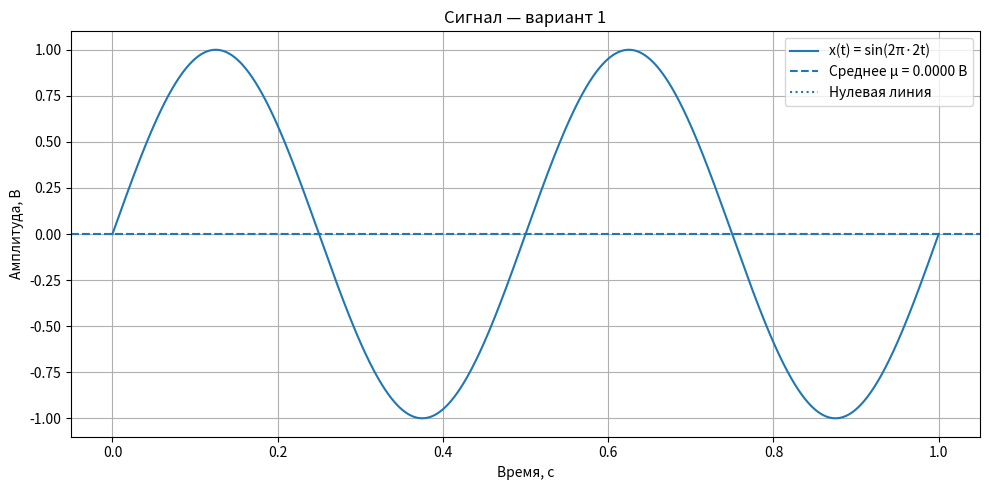

Source code (Python):
import numpy as np
import matplotlib.pyplot as plt


U0 = 0.0          
A = 1.0           
f0 = 2.0          
phi = 0.0         
sigma_w = 0.0     

T = 1 / f0        
duration = 2 * T  
N = 1000          

t = np.linspace(0, duration, N)



noise = np.random.normal(0, sigma_w, N)

x = U0 + A * np.sin(2 * np.pi * f0 * t + phi) + noise


mu = np.mean(x)


D = np.var(x)


sigma = np.std(x)


RMS = np.sqrt(np.mean(x ** 2))

mu_theory = U0
D_theory = A**2 / 2
sigma_theory = A / np.sqrt(2)
RMS_theory = np.sqrt(U0**2 + A**2 / 2)


print("=" * 60)
print("ЗАДАНИЕ 2 — РАСЧЁТ ПАРАМЕТРОВ СИГНАЛА")
print("ВАРИАНТ 1")
print("=" * 60)

print("\nПАРАМЕТРЫ СИГНАЛА:")
print("-" * 60)
print(f"U0              = {U0:.2f} В")
print(f"A               = {A:.2f} В")
print(f"f0              = {f0:.2f} Гц")
print(f"phi             = {phi:.2f} рад")
print(f"СКО шума        = {sigma_w:.2f} В")

print("\nМОДЕЛЬ СИГНАЛА:")
print("-" * 60)
print("x(t) = sin(2π · 2t)")

print("\nРАСЧЁТНЫЕ ЗНАЧЕНИЯ:")
print("-" * 60)
print(f"Среднее значение μ    = {mu:.4f} В")
print(f"Дисперсия D           = {D:.4f} В²")
print(f"СКО σ                 = {sigma:.4f} В")
print(f"СКЗ                   = {RMS:.4f} В")

print("\nТЕОРЕТИЧЕСКИЕ ЗНАЧЕНИЯ:")
print("-" * 60)
print(f"Среднее значение μ    = {mu_theory:.4f} В")
print(f"Дисперсия D           = {D_theory:.4f} В²")
print(f"СКО σ                 = {sigma_theory:.4f} В")
print(f"СКЗ                   = {RMS_theory:.4f} В")

print("\nОТКЛОНЕНИЕ ОТ ТЕОРЕТИЧЕСКИХ ЗНАЧЕНИЙ:")
print("-" * 60)
print(f"μ:   {abs(mu - mu_theory):.6f} В")
print(f"D:   {abs(D - D_theory):.6f} В²")
print(f"σ:   {abs(sigma - sigma_theory):.6f} В")
print(f"СКЗ: {abs(RMS - RMS_theory):.6f} В")


print("Сигнал представляет собой чистую синусоиду")
print("без постоянной составляющей и шума.")
print("Среднее значение близко к нулю.")
print("СКЗ и СКО практически совпадают.")




plt.figure(figsize=(10, 5))

plt.plot(t, x, label="x(t) = sin(2π·2t)")

plt.axhline(
    mu,
    linestyle="--",
    label=f"Среднее μ = {mu:.4f} В"
)

plt.axhline(
    0,
    linestyle=":",
    label="Нулевая линия"
)

plt.title("Сигнал — вариант 1")
plt.xlabel("Время, с")
plt.ylabel("Амплитуда, В")
plt.grid(True)
plt.legend()

plt.tight_layout()
plt.show()
